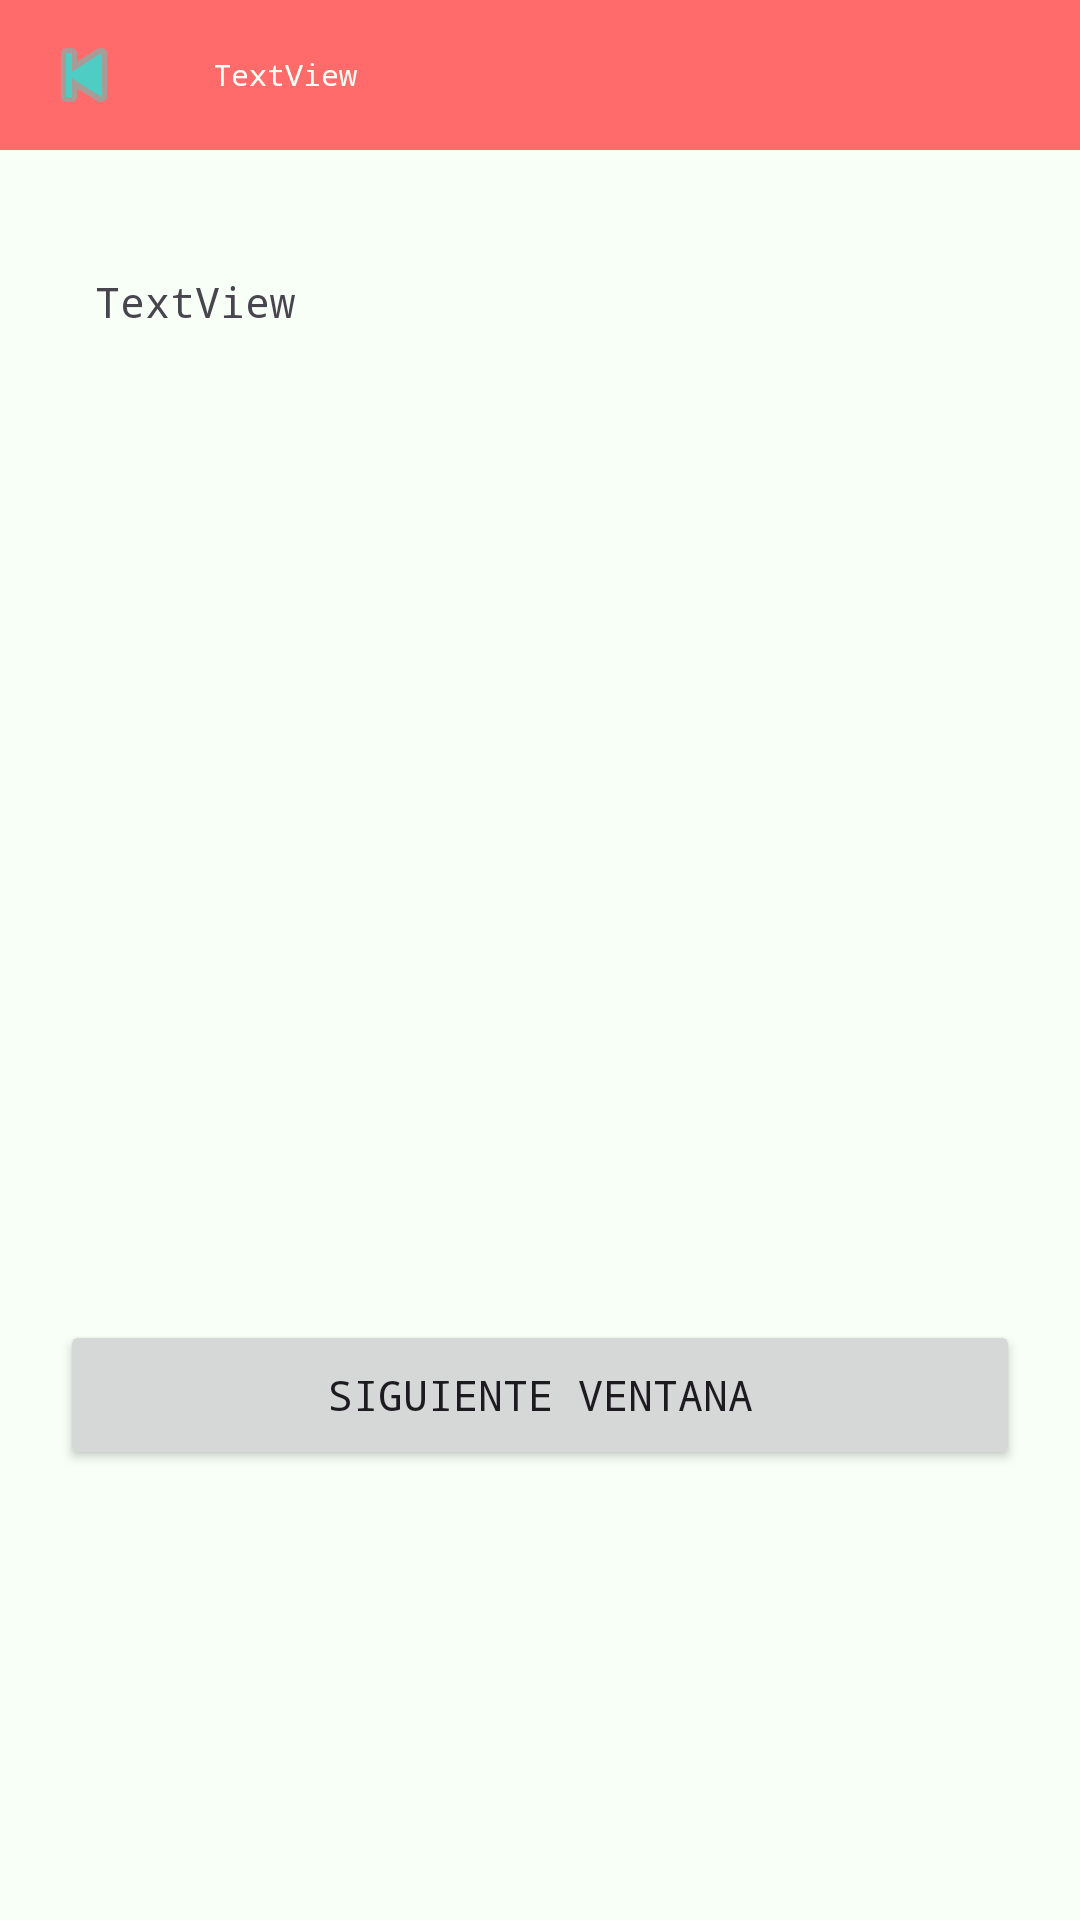

Write the Android layout XML for this screen, with the resource values it uses.
<!-- AndroidManifest.xml: application theme Theme.Repaso -->
<!-- res/layout/activity_sec.xml -->
<?xml version="1.0" encoding="utf-8"?>
<androidx.constraintlayout.widget.ConstraintLayout xmlns:android="http://schemas.android.com/apk/res/android"
    xmlns:app="http://schemas.android.com/apk/res-auto"
    xmlns:tools="http://schemas.android.com/tools"
    android:layout_width="match_parent"
    android:layout_height="match_parent"
    android:backgroundTint="@color/lightRed">

    <LinearLayout
        android:id="@+id/linearLayout"
        android:layout_width="match_parent"
        android:layout_height="50dp"
        android:background="@color/lightRed"
        android:gravity="center_vertical"
        android:orientation="horizontal">

        <ImageButton
            android:id="@+id/imgVolver"
            android:layout_width="wrap_content"
            android:layout_height="match_parent"
            android:backgroundTint="@color/lightRed"
            android:src="@android:drawable/ic_media_previous"
            app:tint="@color/robinEggBlue" />

        <TextView
            android:id="@+id/textView"
            android:layout_width="322dp"
            android:layout_height="match_parent"
            android:layout_marginLeft="15dp"
            android:gravity="center_vertical"
            android:text="TextView"
            android:textAlignment="viewStart"
            android:textColor="@color/white"
            android:maxLines="1"
            android:ellipsize="end"
            android:singleLine="true"
            android:textSize="10sp" />

    </LinearLayout>

    <Button
        android:id="@+id/btSiguiente"
        android:layout_width="0dp"
        android:layout_height="50dp"
        android:layout_marginStart="20dp"
        android:layout_marginTop="150dp"
        android:layout_marginEnd="20dp"
        android:layout_marginBottom="150dp"
        android:text="@string/botonSiguiente"
        app:layout_constraintBottom_toBottomOf="parent"
        app:layout_constraintEnd_toEndOf="parent"
        app:layout_constraintStart_toStartOf="parent"
        app:layout_constraintTop_toBottomOf="@+id/textView" />

    <TextView
        android:id="@+id/textView2"
        android:layout_width="300dp"
        android:layout_height="30dp"
        android:layout_marginStart="114dp"
        android:layout_marginTop="100dp"
        android:layout_marginEnd="111dp"
        android:layout_marginBottom="378dp"
        android:text="TextView"
        app:layout_constraintBottom_toTopOf="@+id/btSiguiente"
        app:layout_constraintEnd_toEndOf="parent"
        app:layout_constraintStart_toStartOf="parent"
        app:layout_constraintTop_toBottomOf="@+id/linearLayout" />

</androidx.constraintlayout.widget.ConstraintLayout>
<!-- resources referenced by this layout -->
<resources>
  <color name="lightRed">#FF6B6B</color>
  <color name="robinEggBlue">#4ECDC4</color>
  <color name="white">#F7FFF7</color>
  <string name="botonSiguiente">Siguiente ventana</string>
  <style name="Theme.Repaso" parent="Base.Theme.Repaso">
          <item name="colorPrimary">@color/robinEggBlue</item>
          <item name="android:windowBackground">@color/white</item>
          <item name="android:colorPrimaryDark">@color/black</item>
          <item name="android:colorAccent">@color/naplesYellow</item>
          <item name="android:typeface">monospace </item>
          <item name="android:textColorHint">@color/naplesYellow</item>
      </style>
  <style name="Base.Theme.Repaso" parent="Theme.Material3.DayNight.NoActionBar">
          <item name="colorPrimary">@color/robinEggBlue</item>
          <item name="android:windowBackground">@color/white</item>
      </style>
  <color name="black">#292F36</color>
  <color name="naplesYellow">#FFE66D</color>
</resources>
